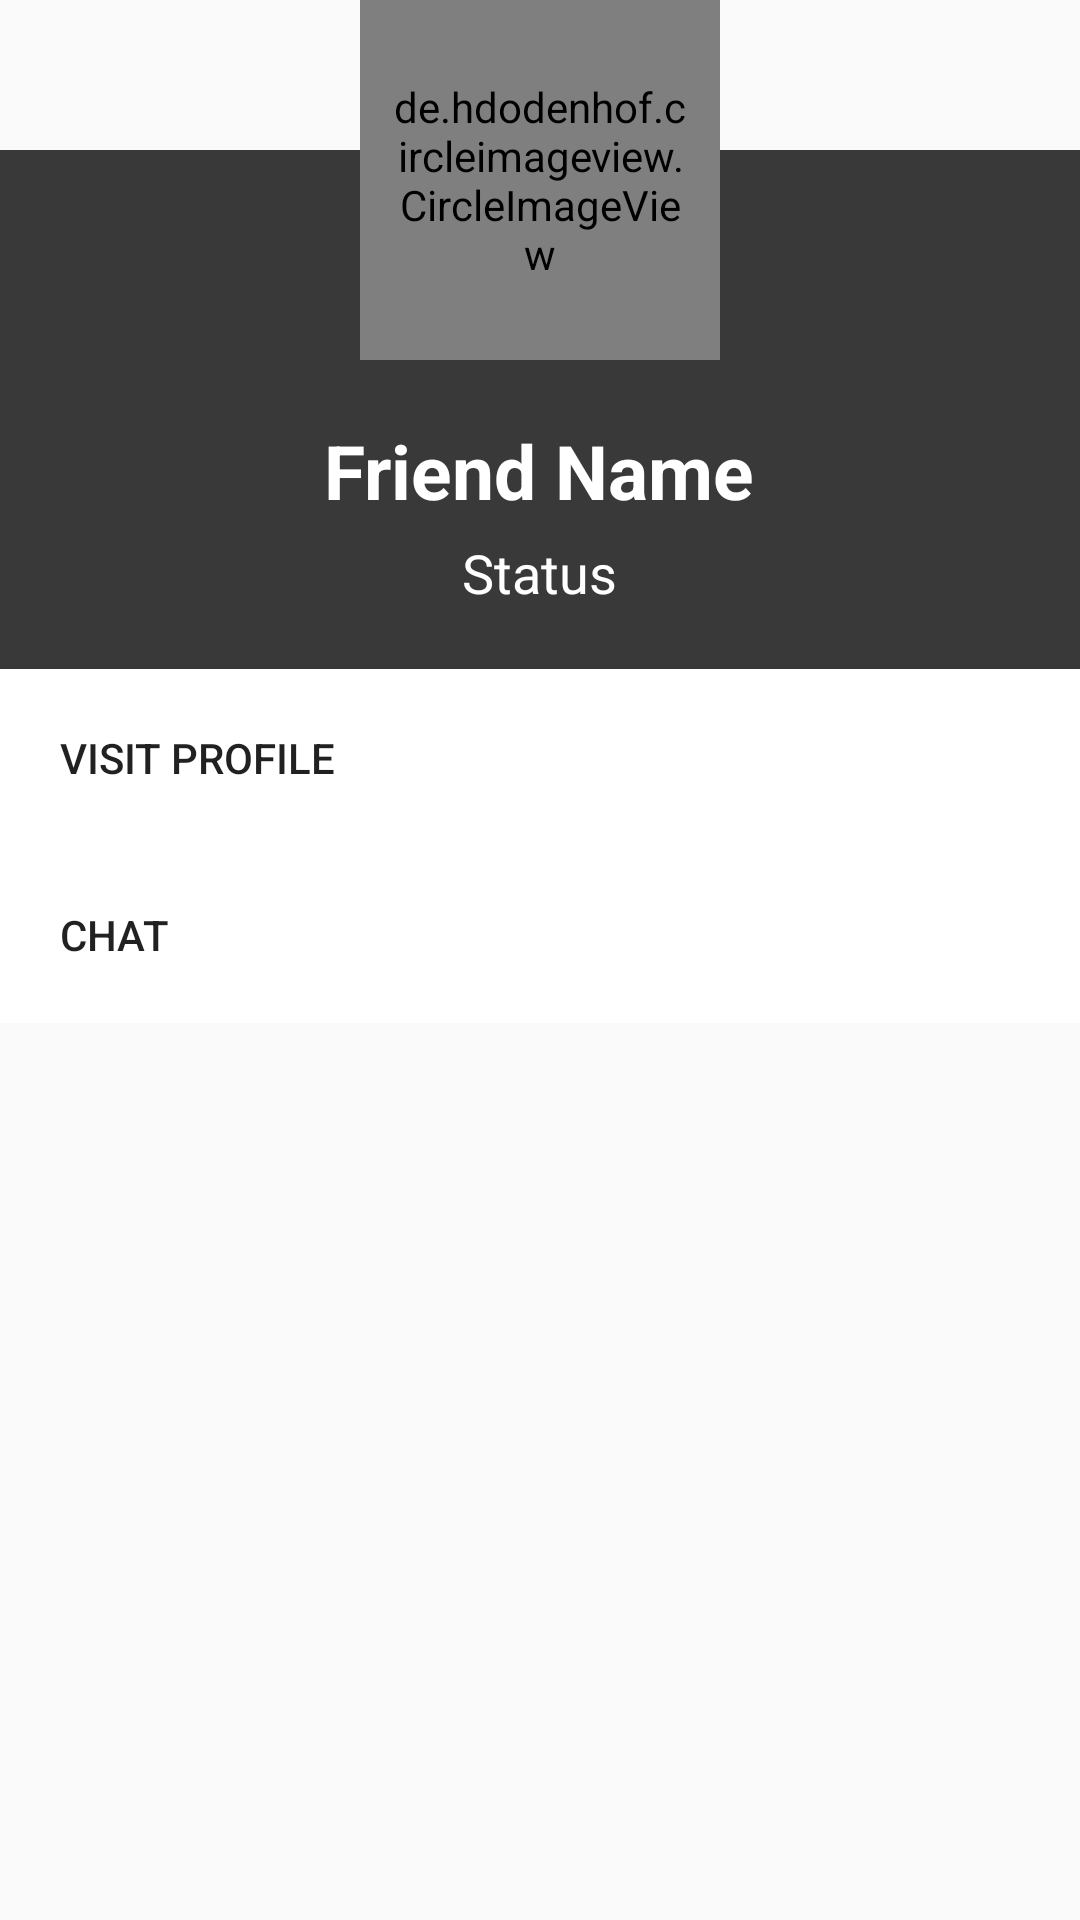

Produce the Android XML layout that renders to this screen, including the resource entries it uses.
<!-- AndroidManifest.xml: application theme AppTheme -->
<!-- res/layout/dialog_friend.xml -->
<?xml version="1.0" encoding="utf-8"?>
<RelativeLayout xmlns:android="http://schemas.android.com/apk/res/android"
    android:layout_width="320dp"
    android:layout_height="wrap_content"
    android:layout_gravity="center">

    <LinearLayout
        android:layout_width="match_parent"
        android:layout_height="wrap_content"
        android:layout_marginTop="50dp"
        android:background="@color/colorPrimary"
        android:gravity="center_horizontal"
        android:orientation="vertical">

        <TextView
            android:id="@+id/dialog_name_id"
            android:layout_width="wrap_content"
            android:layout_height="wrap_content"
            android:layout_marginTop="90dp"
            android:text="Friend Name"
            android:textColor="@android:color/white"
            android:textSize="25sp"
            android:textStyle="bold" />

        <TextView
            android:id="@+id/dialog_status_id"
            android:layout_width="wrap_content"
            android:layout_height="wrap_content"
            android:layout_marginBottom="10dp"
            android:layout_marginTop="5dp"
            android:text="Status"
            android:textColor="@android:color/white"
            android:textSize="18sp" />

        <Button
            android:id="@+id/dialog_btn_profile"
            android:layout_width="match_parent"
            android:layout_height="wrap_content"
            android:layout_marginTop="10dp"
            android:background="@android:color/white"
            android:drawableLeft="@drawable/dialog_account_circle_black_24dp"
            android:drawablePadding="20dp"
            android:padding="20dp"
            android:text="Visit Profile"
            android:textAlignment="textStart" />

        <Button
            android:id="@+id/dialog_btn_chat"
            android:layout_width="match_parent"
            android:layout_height="wrap_content"
            android:background="@android:color/white"
            android:drawableLeft="@drawable/dialog_message_black_24dp"
            android:drawablePadding="20dp"
            android:padding="20dp"
            android:text="Chat"
            android:textAlignment="textStart" />


    </LinearLayout>

    <de.hdodenhof.circleimageview.CircleImageView
        android:id="@+id/dialog_image"
        android:layout_width="120dp"
        android:layout_height="120dp"
        android:layout_alignParentTop="true"
        android:layout_centerHorizontal="true"
        android:padding="10dp"
        android:src="@drawable/boy" />


</RelativeLayout>
<!-- resources referenced by this layout -->
<resources>
  <color name="colorPrimary">#393939</color>
  <!-- drawable boy: png bitmap (drawable, 12225 bytes) -->
  <style name="AppTheme" parent="Theme.AppCompat.Light.NoActionBar">
          
          <item name="colorPrimary">@color/colorPrimary</item>
          <item name="colorPrimaryDark">@color/colorPrimaryDark</item>
          <item name="colorAccent">@color/colorAccent</item>
      </style>
  <color name="colorPrimaryDark">#2f2f2f</color>
  <color name="colorAccent">#ff8f00</color>
</resources>
